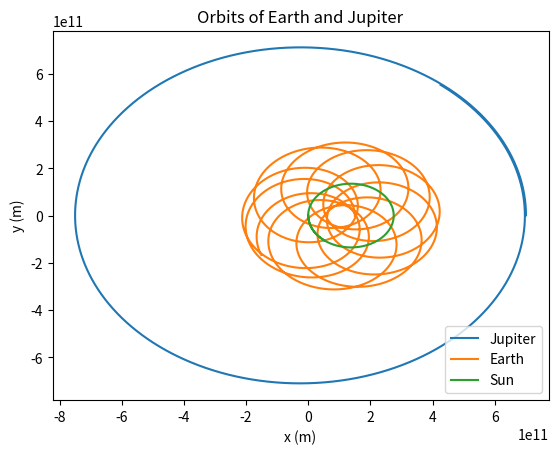

Generate this figure with matplotlib:
import numpy as np
import matplotlib.pyplot as plt

# Initial Conditions
G = 6.673 * 10**-11  # Gravitational constant
Ms = 1.0e30          # Mass of the Sun
Me = 6 * 10**24      # Mass of Earth
Mj = 100*1.898e27        # Mass of Jupiter
r_es = 1.5e11        # Earth-Sun distance
r_js = 7e11          # Jupiter-Sun distance
r_ej = 6.3e11        # Earth-Jupiter distance
num_steps = 365      # Simulate for 1 year
dt = 60 * 60 * 24    # A day in seconds

# Initial velocities
vxe = 0.0
vxj = 0.0
v_ey = np.sqrt(G * Ms / r_es)  # Earth's orbital velocity
vyj = np.sqrt(G * Ms / r_js)  # Jupiter's orbital velocity


# Initial positions
x_e, y_e = 1.496e11, 0
x_j, y_j = 7e11, 0
x_s, y_s = 0, 0

# Sun's velocity to ensure center of mass is fixed
v_sx = 0.0
v_sy = -(Me * v_ey + Mj * vyj) / Ms

# Lists to store positions
earthx = []
Jupiterx = []
earthy = []
Jupitery = []
Sunx = []
Suny = []

# Gravitational force function
def gravitational_force(m, x2, x1, y2, y1):
    r = np.sqrt((x2 - x1)**2 + (y2 - y1)**2)
    a = -G * m * (x2 - x1) / r**3
    return a

# Simulation loop
for n in range(20*num_steps):
    # For Earth
    vxe_next = vxe + ((gravitational_force(Ms, x_e, x_s, y_e, y_s) + gravitational_force(Mj, x_e, x_j, y_e, y_j)) * dt)
    x_e_next = x_e + (vxe_next * dt)
    vye_next = v_ey + ((gravitational_force(Ms, y_e, y_s, x_e, x_s) + gravitational_force(Mj, y_e, y_j, x_e, x_j)) * dt)
    y_e_next = y_e + (vye_next * dt)

    earthx.append(x_e)
    earthy.append(y_e)

    vxe = vxe_next
    x_e = x_e_next
    v_ey = vye_next
    y_e = y_e_next

    # For Jupiter
    vxj = vxj + ((gravitational_force(Ms, x_j, x_s, y_j, y_s) + gravitational_force(Me, x_j, x_e, y_j, y_e)) * dt)
    x_j = x_j + (vxj * dt)
    vyj = vyj + ((gravitational_force(Ms, y_j, y_s, x_j, x_s) + gravitational_force(Me, y_j, y_e, x_j, x_e)) * dt)
    y_j = y_j + (vyj * dt)

    Jupiterx.append(x_j)
    Jupitery.append(y_j)

    # For Sun
    v_sx = v_sx + ((gravitational_force(Mj, x_s, x_j, y_s, y_j) + gravitational_force(Me, x_s, x_e, y_s, y_e)) * dt)
    x_s = x_s + (v_sx * dt)
    v_sy = v_sy + ((gravitational_force(Mj, y_s, y_j, x_s, x_j) + gravitational_force(Me, y_s, y_e, x_s, x_e)) * dt)
    y_s = y_s + (v_sy * dt)

    Sunx.append(x_s)
    Suny.append(y_s)

# Plotting
plt.plot(Jupiterx, Jupitery, label="Jupiter")
plt.plot(earthx, earthy, label="Earth")
plt.plot(Sunx, Suny, label="Sun")
plt.xlabel('x (m)')
plt.ylabel('y (m)')
#plt.xlim(-.25e13,.25e13)
#plt.ylim(-.25e13,.25e13)
plt.legend()
plt.title('Orbits of Earth and Jupiter')
plt.show()